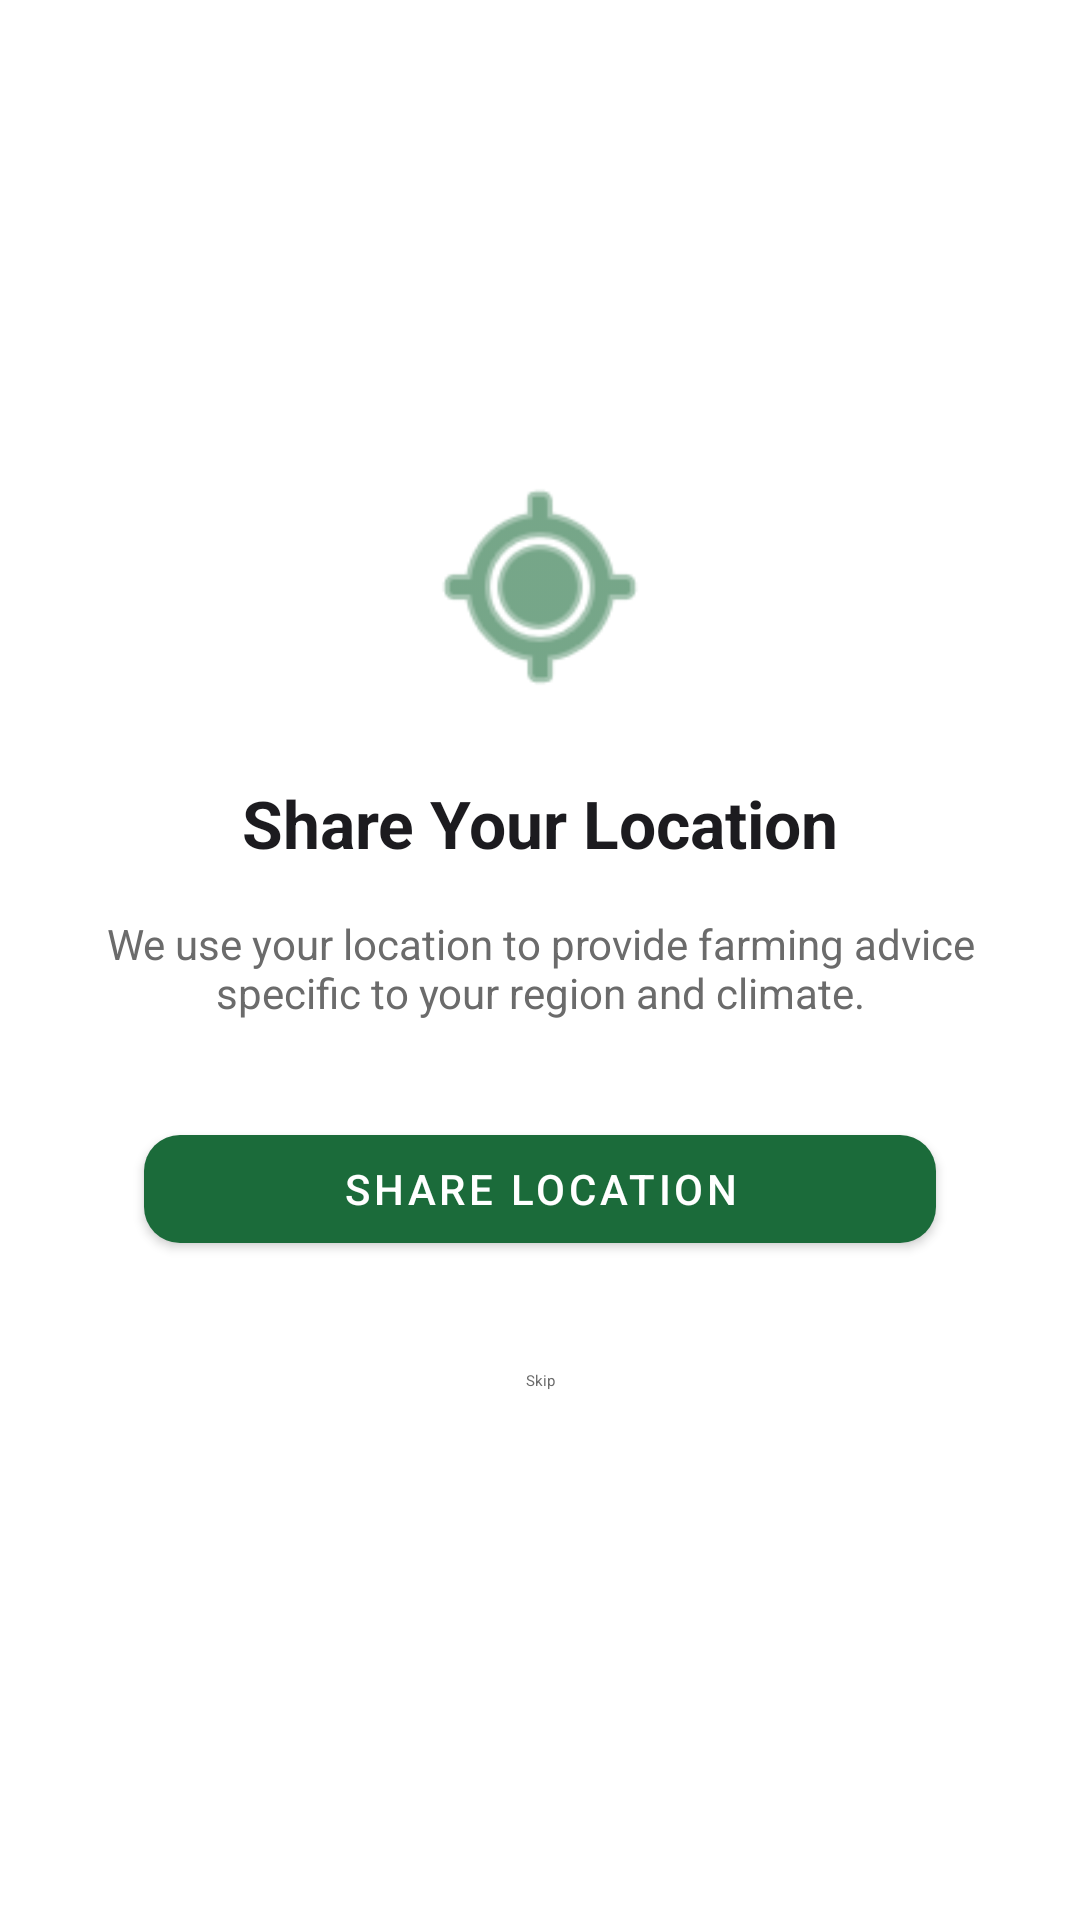

Produce the Android XML layout that renders to this screen, including the resource entries it uses.
<!-- AndroidManifest.xml: fallback theme Theme.MaterialComponents.DayNight.NoActionBar -->
<!-- res/layout/fragment_onboarding_location.xml -->
<?xml version="1.0" encoding="utf-8"?>
<androidx.constraintlayout.widget.ConstraintLayout
    xmlns:android="http://schemas.android.com/apk/res/android"
    xmlns:app="http://schemas.android.com/apk/res-auto"
    android:layout_width="match_parent"
    android:layout_height="match_parent"
    android:background="@color/fc_background"
    android:padding="@dimen/fc_padding_large">

    <ImageView
        android:id="@+id/icon_location"
        android:layout_width="@dimen/fc_onboarding_icon_size"
        android:layout_height="@dimen/fc_onboarding_icon_size"
        android:src="@android:drawable/ic_menu_mylocation"
        android:contentDescription="@string/fc_location_icon"
        app:tint="@color/fc_primary"
        app:layout_constraintTop_toTopOf="parent"
        app:layout_constraintStart_toStartOf="parent"
        app:layout_constraintEnd_toEndOf="parent"
        app:layout_constraintBottom_toTopOf="@id/text_title"
        app:layout_constraintVertical_chainStyle="packed" />

    <TextView
        android:id="@+id/text_title"
        android:layout_width="0dp"
        android:layout_height="wrap_content"
        android:text="@string/fc_onboarding_location_title"
        android:textSize="@dimen/fc_text_heading"
        android:textColor="@color/fc_text_primary"
        android:textStyle="bold"
        android:gravity="center"
        android:layout_marginTop="@dimen/fc_padding_large"
        app:layout_constraintTop_toBottomOf="@id/icon_location"
        app:layout_constraintStart_toStartOf="parent"
        app:layout_constraintEnd_toEndOf="parent"
        app:layout_constraintBottom_toTopOf="@id/text_description" />

    <TextView
        android:id="@+id/text_description"
        android:layout_width="0dp"
        android:layout_height="wrap_content"
        android:text="@string/fc_onboarding_location_description"
        android:textSize="@dimen/fc_text_body"
        android:textColor="@color/fc_text_secondary"
        android:gravity="center"
        android:layout_marginTop="@dimen/fc_padding_medium"
        app:layout_constraintTop_toBottomOf="@id/text_title"
        app:layout_constraintStart_toStartOf="parent"
        app:layout_constraintEnd_toEndOf="parent"
        app:layout_constraintBottom_toTopOf="@id/btn_share_location" />

    <com.google.android.material.button.MaterialButton
        android:id="@+id/btn_share_location"
        android:layout_width="0dp"
        android:layout_height="wrap_content"
        android:text="@string/fc_share_location"
        android:layout_marginTop="@dimen/fc_padding_extra_large"
        android:layout_marginHorizontal="@dimen/fc_padding_large"
        app:backgroundTint="@color/fc_primary"
        app:cornerRadius="@dimen/fc_corner_radius"
        app:layout_constraintTop_toBottomOf="@id/text_description"
        app:layout_constraintStart_toStartOf="parent"
        app:layout_constraintEnd_toEndOf="parent"
        app:layout_constraintBottom_toTopOf="@id/btn_skip_location" />

    <com.google.android.material.button.MaterialButton
        android:id="@+id/btn_skip_location"
        style="@style/Widget.Material3.Button.TextButton"
        android:layout_width="wrap_content"
        android:layout_height="wrap_content"
        android:text="@string/fc_skip"
        android:textColor="@color/fc_text_secondary"
        android:layout_marginTop="@dimen/fc_padding_medium"
        app:layout_constraintTop_toBottomOf="@id/btn_share_location"
        app:layout_constraintStart_toStartOf="parent"
        app:layout_constraintEnd_toEndOf="parent"
        app:layout_constraintBottom_toBottomOf="parent" />

</androidx.constraintlayout.widget.ConstraintLayout>
<!-- resources referenced by this layout -->
<resources>
  <color name="fc_background">#FFFFFF</color>
  <color name="fc_primary">#1B6B3A</color>
  <color name="fc_text_primary">#1C1B1F</color>
  <color name="fc_text_secondary">#6B6B6B</color>
  <dimen name="fc_corner_radius">12dp</dimen>
  <dimen name="fc_onboarding_icon_size">80dp</dimen>
  <dimen name="fc_padding_extra_large">32dp</dimen>
  <dimen name="fc_padding_large">24dp</dimen>
  <dimen name="fc_padding_medium">16dp</dimen>
  <dimen name="fc_text_body">14sp</dimen>
  <dimen name="fc_text_heading">22sp</dimen>
  <string name="fc_location_icon">Location</string>
  <string name="fc_onboarding_location_description">We use your location to provide farming advice specific to your region and climate.</string>
  <string name="fc_onboarding_location_title">Share Your Location</string>
  <string name="fc_share_location">Share Location</string>
  <string name="fc_skip">Skip</string>
</resources>
